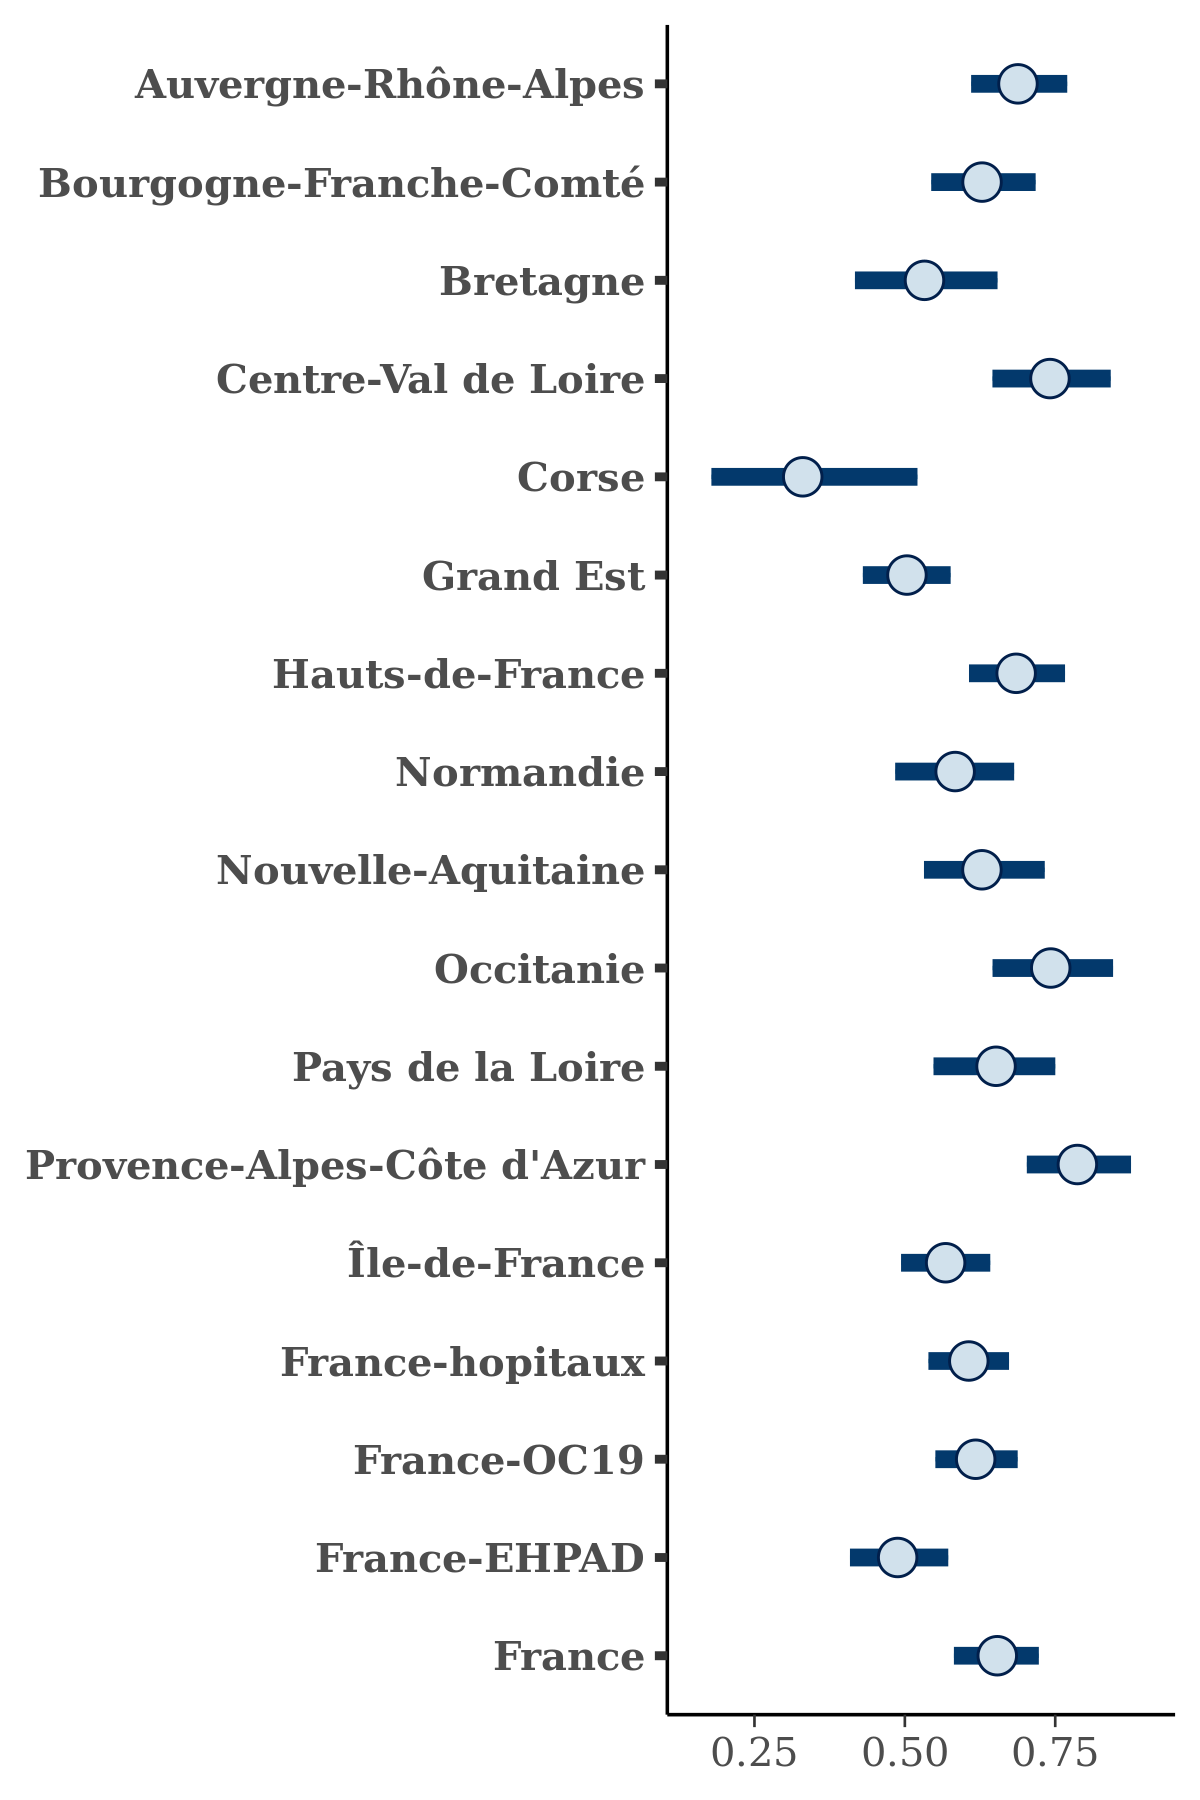

Values plotted in this chart, from the file beside it:
, Auvergne-Rhône-Alpes, Bourgogne-Franche-Comté, Bretagne, Centre-Val de Loire, Corse, Grand Est, Hauts-de-France, Normandie, Nouvelle-Aquitaine, Occitanie, Pays de la Loire, Provence-Alpes-Côte d'Azur, Île-de-France, France-hopitaux, France-OC19, France-EHPAD, France
1, 0.7161, 0.6795, 0.4492, 0.7894, 0.1813, 0.5145, 0.653, 0.5835, 0.648, 0.8783, 0.6859, 0.8329, 0.5188, 0.6616, 0.6468, 0.4539, 0.6544
2, 0.6778, 0.5304, 0.4359, 0.7852, 0.429, 0.4332, 0.6759, 0.5799, 0.633, 0.8519, 0.6057, 0.6955, 0.5812, 0.5801, 0.6001, 0.5388, 0.6194
3, 0.711, 0.5453, 0.5332, 0.7702, 0.2104, 0.5497, 0.704, 0.6606, 0.6436, 0.7749, 0.6536, 0.7933, 0.5231, 0.6546, 0.6005, 0.4946, 0.6365
4, 0.6142, 0.6216, 0.554, 0.856, 0.5337, 0.5346, 0.624, 0.5841, 0.6702, 0.8373, 0.6396, 0.7596, 0.5722, 0.6577, 0.6573, 0.4875, 0.6774
5, 0.6983, 0.6326, 0.6087, 0.7928, 0.6538, 0.4776, 0.6707, 0.7342, 0.6504, 0.7337, 0.7396, 0.8158, 0.4507, 0.6531, 0.5782, 0.4376, 0.6384
6, 0.7002, 0.6288, 0.5785, 0.6576, 0.4169, 0.4642, 0.7402, 0.6391, 0.6324, 0.6919, 0.6907, 0.713, 0.5946, 0.5803, 0.6248, 0.4428, 0.5819
7, 0.6607, 0.5746, 0.5301, 0.6415, 0.3673, 0.4571, 0.7122, 0.6345, 0.5769, 0.7792, 0.6482, 0.8374, 0.53, 0.6823, 0.6462, 0.4127, 0.6834
8, 0.6567, 0.6405, 0.6131, 0.6447, 0.3569, 0.5248, 0.7098, 0.5161, 0.5074, 0.6431, 0.6106, 0.7915, 0.5112, 0.6517, 0.6652, 0.48, 0.6799
9, 0.6786, 0.6737, 0.6049, 0.7784, 0.1743, 0.451, 0.7156, 0.6868, 0.719, 0.8238, 0.6681, 0.7827, 0.6055, 0.6463, 0.6534, 0.4326, 0.7188
10, 0.5876, 0.6068, 0.5267, 0.8121, 0.2668, 0.4897, 0.7087, 0.6969, 0.656, 0.6762, 0.6564, 0.8527, 0.5095, 0.6047, 0.6239, 0.4542, 0.703
11, 0.7049, 0.5279, 0.5078, 0.7674, 0.3441, 0.5627, 0.6351, 0.6409, 0.5293, 0.6927, 0.6599, 0.7862, 0.5768, 0.6732, 0.6252, 0.4942, 0.5802
12, 0.6869, 0.5985, 0.5913, 0.8107, 0.2705, 0.5003, 0.7052, 0.5689, 0.6887, 0.7026, 0.5797, 0.8126, 0.6403, 0.6653, 0.5966, 0.4608, 0.6778
13, 0.6722, 0.6141, 0.5314, 0.7888, 0.2027, 0.4854, 0.7633, 0.5516, 0.5186, 0.741, 0.6885, 0.7468, 0.5834, 0.6338, 0.5743, 0.5645, 0.6279
14, 0.7449, 0.6536, 0.3721, 0.6803, 0.3793, 0.5527, 0.701, 0.6593, 0.5957, 0.8011, 0.5674, 0.7988, 0.5289, 0.5489, 0.6956, 0.4782, 0.6872
15, 0.6791, 0.6783, 0.5551, 0.6797, 0.2892, 0.5016, 0.7411, 0.6755, 0.5047, 0.6838, 0.6623, 0.7535, 0.5484, 0.6361, 0.6421, 0.4691, 0.6264
16, 0.6931, 0.5998, 0.4857, 0.6498, 0.2932, 0.4169, 0.7061, 0.6984, 0.5442, 0.8304, 0.7564, 0.8379, 0.573, 0.6434, 0.6467, 0.5558, 0.6397
17, 0.7204, 0.5976, 0.4408, 0.7585, 0.3213, 0.5, 0.5717, 0.7024, 0.6437, 0.7231, 0.7326, 0.7814, 0.6004, 0.6273, 0.6579, 0.4838, 0.6693
18, 0.6356, 0.6382, 0.5803, 0.743, 0.3949, 0.4905, 0.6474, 0.5416, 0.6024, 0.6833, 0.5042, 0.8109, 0.634, 0.5006, 0.5582, 0.5641, 0.6966
19, 0.697, 0.5718, 0.599, 0.7876, 0.4635, 0.4661, 0.682, 0.5789, 0.6596, 0.7705, 0.6999, 0.6569, 0.6228, 0.6043, 0.5868, 0.413, 0.6171
20, 0.6322, 0.6338, 0.6112, 0.7027, 0.322, 0.5511, 0.6668, 0.6253, 0.6124, 0.6719, 0.6593, 0.7665, 0.6218, 0.5949, 0.5468, 0.3839, 0.6256
21, 0.6271, 0.5408, 0.5663, 0.7847, 0.4681, 0.5178, 0.7463, 0.6424, 0.7004, 0.7829, 0.6693, 0.8782, 0.5085, 0.6631, 0.6446, 0.5042, 0.606
22, 0.7132, 0.5621, 0.4544, 0.7497, 0.287, 0.4063, 0.6342, 0.6348, 0.6096, 0.8219, 0.7431, 0.8584, 0.5483, 0.5255, 0.5307, 0.5256, 0.6792
23, 0.7225, 0.6469, 0.449, 0.7058, 0.4026, 0.4987, 0.6219, 0.6588, 0.6955, 0.7369, 0.6919, 0.7837, 0.6038, 0.5836, 0.5882, 0.4355, 0.6573
24, 0.6511, 0.6979, 0.5032, 0.684, 0.3381, 0.5072, 0.6338, 0.5991, 0.5811, 0.6925, 0.6279, 0.83, 0.5582, 0.5608, 0.6611, 0.577, 0.6454
25, 0.6691, 0.6422, 0.5808, 0.5886, 0.2929, 0.5337, 0.6879, 0.6032, 0.7176, 0.6988, 0.6478, 0.7926, 0.5217, 0.5654, 0.583, 0.5261, 0.5778
26, 0.5887, 0.5657, 0.4574, 0.8325, 0.3852, 0.5063, 0.6303, 0.6566, 0.5626, 0.6906, 0.625, 0.7564, 0.5419, 0.6196, 0.7558, 0.5738, 0.6886
27, 0.655, 0.6884, 0.3924, 0.6746, 0.2091, 0.5209, 0.5597, 0.5707, 0.5725, 0.7151, 0.6816, 0.7741, 0.5192, 0.6136, 0.6348, 0.508, 0.6481
28, 0.6709, 0.5395, 0.5232, 0.7064, 0.3424, 0.5124, 0.6632, 0.655, 0.6049, 0.7971, 0.754, 0.6871, 0.4358, 0.6183, 0.6199, 0.4636, 0.6198
29, 0.7217, 0.6989, 0.5192, 0.7751, 0.3893, 0.5733, 0.6557, 0.5235, 0.6885, 0.7464, 0.6884, 0.8581, 0.6248, 0.5455, 0.6009, 0.42, 0.6733
30, 0.7095, 0.6245, 0.5789, 0.6811, 0.2405, 0.5455, 0.6194, 0.6075, 0.5939, 0.6944, 0.6849, 0.8122, 0.5732, 0.6335, 0.5625, 0.4781, 0.6856
31, 0.7349, 0.6017, 0.5639, 0.7367, 0.3827, 0.5834, 0.6806, 0.7188, 0.6883, 0.7361, 0.6931, 0.8129, 0.4834, 0.6441, 0.5604, 0.5485, 0.668
32, 0.753, 0.645, 0.4421, 0.594, 0.1698, 0.5139, 0.7126, 0.592, 0.54, 0.7838, 0.7176, 0.7756, 0.6061, 0.5567, 0.608, 0.4514, 0.7074
33, 0.7373, 0.6211, 0.6074, 0.7946, 0.3533, 0.5651, 0.6761, 0.6584, 0.7444, 0.6996, 0.6554, 0.7513, 0.5816, 0.4968, 0.6138, 0.4723, 0.6306
34, 0.6796, 0.6428, 0.4721, 0.7671, 0.3055, 0.5514, 0.6242, 0.6562, 0.6375, 0.7417, 0.6345, 0.7935, 0.5861, 0.6028, 0.6111, 0.4905, 0.6826
35, 0.8187, 0.6108, 0.6436, 0.7181, 0.388, 0.4418, 0.5617, 0.6478, 0.6381, 0.7946, 0.7517, 0.763, 0.5875, 0.6005, 0.6113, 0.5487, 0.6826
36, 0.6091, 0.6433, 0.4889, 0.7487, 0.1651, 0.4937, 0.6996, 0.6409, 0.5976, 0.7265, 0.6022, 0.7548, 0.5032, 0.6324, 0.5952, 0.4601, 0.6271
37, 0.7058, 0.618, 0.7055, 0.7151, 0.4725, 0.508, 0.6452, 0.5414, 0.6334, 0.8062, 0.6461, 0.8302, 0.5549, 0.6992, 0.6567, 0.3822, 0.6504
38, 0.7373, 0.6808, 0.4934, 0.704, 0.3724, 0.5681, 0.6928, 0.5611, 0.6442, 0.7488, 0.5579, 0.9112, 0.5685, 0.5496, 0.6151, 0.5442, 0.7121
39, 0.6222, 0.6614, 0.5389, 0.7275, 0.2587, 0.5829, 0.7097, 0.579, 0.5908, 0.7539, 0.7193, 0.881, 0.5858, 0.5515, 0.6224, 0.4672, 0.6995
40, 0.7519, 0.6524, 0.4809, 0.8634, 0.2622, 0.5206, 0.7418, 0.525, 0.5802, 0.7553, 0.7341, 0.8207, 0.5899, 0.6287, 0.5924, 0.5239, 0.6971
41, 0.7722, 0.6114, 0.5325, 0.6947, 0.4359, 0.5711, 0.6899, 0.6969, 0.5512, 0.7307, 0.559, 0.8039, 0.5842, 0.6404, 0.5855, 0.3913, 0.6668
42, 0.7335, 0.6926, 0.5209, 0.858, 0.3867, 0.4766, 0.617, 0.7465, 0.6731, 0.769, 0.7256, 0.8222, 0.5819, 0.6021, 0.6769, 0.4951, 0.6954
43, 0.6959, 0.6315, 0.4912, 0.6525, 0.2971, 0.5052, 0.6669, 0.6221, 0.7058, 0.6587, 0.6689, 0.8719, 0.5533, 0.6419, 0.6589, 0.5066, 0.6342
44, 0.692, 0.6404, 0.4871, 0.8091, 0.3077, 0.5336, 0.6834, 0.5569, 0.6218, 0.8565, 0.6824, 0.7038, 0.6619, 0.6633, 0.6476, 0.4182, 0.6058
45, 0.6969, 0.6838, 0.4503, 0.8139, 0.3525, 0.4761, 0.6414, 0.5409, 0.5854, 0.6997, 0.4996, 0.7546, 0.624, 0.5888, 0.5981, 0.4773, 0.6582
46, 0.634, 0.6459, 0.5319, 0.7625, 0.4298, 0.4902, 0.7165, 0.4851, 0.6416, 0.8555, 0.7317, 0.7492, 0.5587, 0.682, 0.6124, 0.471, 0.5486
47, 0.7289, 0.5711, 0.5668, 0.7134, 0.2105, 0.4281, 0.7176, 0.6161, 0.6542, 0.7813, 0.617, 0.8039, 0.581, 0.6645, 0.5482, 0.5218, 0.7263
48, 0.7821, 0.5339, 0.4557, 0.6318, 0.1949, 0.5269, 0.6584, 0.5267, 0.5746, 0.6375, 0.6779, 0.7926, 0.5658, 0.6145, 0.6664, 0.5024, 0.6693
49, 0.6775, 0.4991, 0.4459, 0.7203, 0.3438, 0.4976, 0.7517, 0.6639, 0.6122, 0.7405, 0.7667, 0.8602, 0.5393, 0.6035, 0.564, 0.5269, 0.6829
50, 0.6719, 0.535, 0.554, 0.654, 0.2931, 0.5591, 0.7267, 0.4531, 0.722, 0.7167, 0.6622, 0.7451, 0.597, 0.5694, 0.5873, 0.5175, 0.6547
51, 0.5851, 0.629, 0.5482, 0.7985, 0.1607, 0.5003, 0.6455, 0.5031, 0.6892, 0.8045, 0.632, 0.7442, 0.5853, 0.6309, 0.6182, 0.4455, 0.6362
52, 0.677, 0.5573, 0.555, 0.7605, 0.2721, 0.5332, 0.6323, 0.6027, 0.5388, 0.7958, 0.7152, 0.7523, 0.5534, 0.6723, 0.6541, 0.564, 0.7174
53, 0.6966, 0.595, 0.6048, 0.7535, 0.4327, 0.4695, 0.7487, 0.473, 0.6053, 0.8294, 0.6094, 0.7068, 0.5941, 0.6373, 0.5828, 0.5021, 0.6083
54, 0.6756, 0.6002, 0.5052, 0.7649, 0.3761, 0.4409, 0.7049, 0.4901, 0.6031, 0.7015, 0.631, 0.8357, 0.5024, 0.6055, 0.5667, 0.5172, 0.6478
55, 0.7453, 0.6771, 0.5543, 0.6739, 0.1103, 0.4105, 0.7224, 0.5975, 0.621, 0.7921, 0.8, 0.7708, 0.5776, 0.6555, 0.676, 0.488, 0.6219
56, 0.755, 0.7083, 0.5502, 0.7459, 0.4253, 0.4259, 0.5443, 0.5469, 0.6631, 0.7139, 0.6142, 0.7852, 0.6011, 0.6506, 0.5361, 0.4413, 0.6618
57, 0.7434, 0.7228, 0.5443, 0.6721, 0.3581, 0.4655, 0.6233, 0.5625, 0.5917, 0.8659, 0.7086, 0.7568, 0.5829, 0.6674, 0.6053, 0.4194, 0.6247
58, 0.7297, 0.6603, 0.6173, 0.7482, 0.3601, 0.4887, 0.5895, 0.5462, 0.6593, 0.7053, 0.5907, 0.7895, 0.5742, 0.6916, 0.6562, 0.5371, 0.6365
59, 0.8543, 0.6207, 0.4663, 0.7696, 0.241, 0.5619, 0.6767, 0.676, 0.7133, 0.8355, 0.5368, 0.7673, 0.5996, 0.5934, 0.592, 0.5335, 0.6424
60, 0.6817, 0.6205, 0.6246, 0.7119, 0.3848, 0.4312, 0.7639, 0.5799, 0.607, 0.6465, 0.7358, 0.8288, 0.6253, 0.6558, 0.6116, 0.4861, 0.6673
... 3,940 more rows
